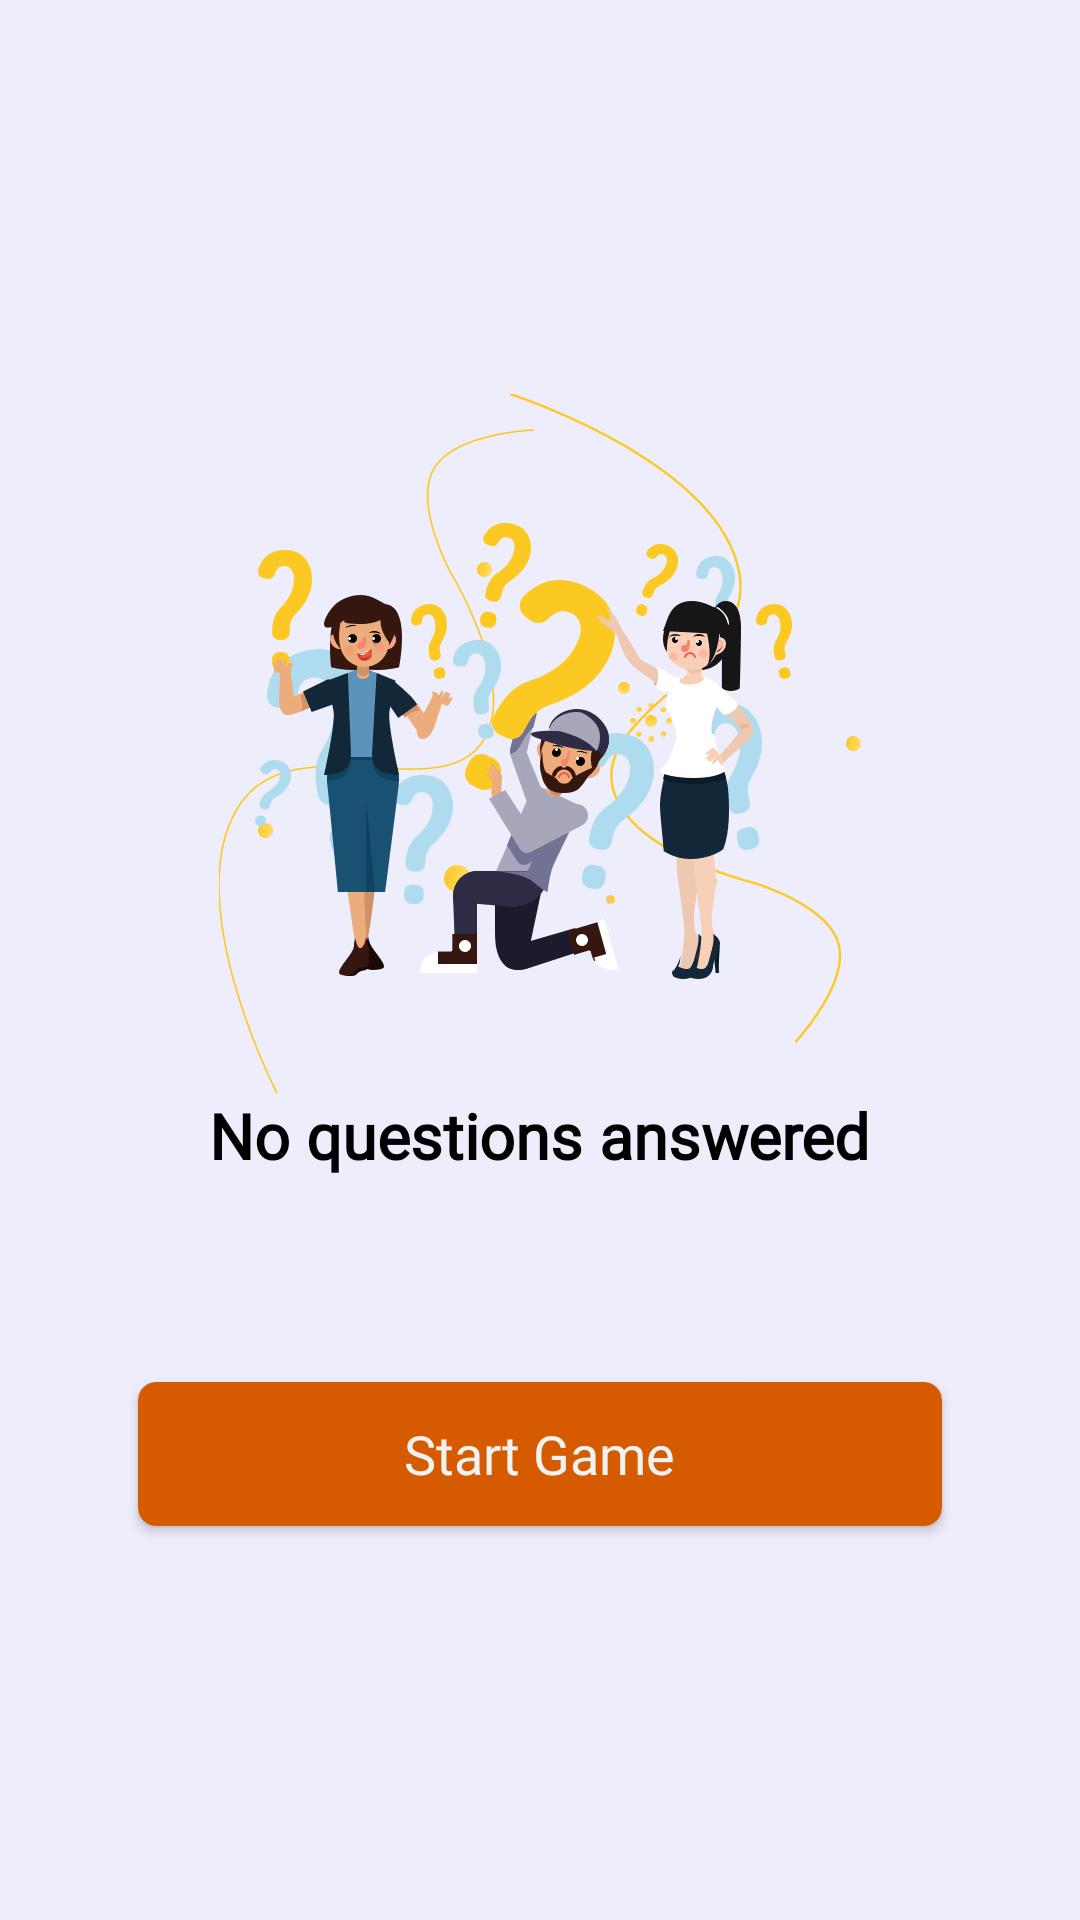

Here is an Android app screen rendered from its layout file. Give the layout XML and the strings, colors and styles it references.
<!-- AndroidManifest.xml: application theme Theme.Project2 -->
<!-- res/layout/empty_result_layout.xml -->
<?xml version="1.0" encoding="utf-8"?>
<LinearLayout xmlns:android="http://schemas.android.com/apk/res/android"
    xmlns:app="http://schemas.android.com/apk/res-auto"
    android:layout_width="match_parent"
    android:layout_height="match_parent"
    android:background="#EEEDFC"
    android:gravity="center"
    android:orientation="vertical">

    <ImageView
        android:id="@+id/imageView4"
        android:layout_width="wrap_content"
        android:layout_height="wrap_content"
        app:srcCompat="@drawable/no_results_image" />

    <TextView
        android:id="@+id/textView7"
        android:layout_width="wrap_content"
        android:layout_height="wrap_content"
        android:layout_marginBottom="68dp"
        android:fontFamily="@font/montserrat_medium"
        android:text="No questions answered"
        android:textColor="@color/black"
        android:textSize="21sp"
        android:textStyle="bold" />

    <androidx.cardview.widget.CardView
        android:id="@+id/startGame"
        style="@style/Widget.Material3.Button.TextButton.Dialog.Icon"
        android:layout_width="match_parent"
        android:layout_height="wrap_content"
        android:layout_marginStart="46dp"
        android:layout_marginLeft="0dp"
        android:layout_marginEnd="46dp"
        android:foreground="?attr/selectableItemBackground"
        android:text="@string/test_me"
        app:cardBackgroundColor="@color/orange"
        app:cardCornerRadius="6dp">

        <TextView
            android:id="@+id/textView3"
            android:layout_width="wrap_content"
            android:layout_height="wrap_content"
            android:layout_gravity="center"
            android:text="Start Game"
            android:textColor="@color/grayish_green"
            android:textSize="18sp" />
    </androidx.cardview.widget.CardView>
</LinearLayout>
<!-- resources referenced by this layout -->
<resources>
  <color name="black">#FF000000</color>
  <color name="grayish_green">#eef3f2</color>
  <color name="orange">#D55A00</color>
  <!-- drawable no_results_image: png bitmap (drawable-hdpi, 14528 bytes) -->
  <string name="test_me">Test me!</string>
  <style name="Theme.Project2" parent="Base.Theme.Project2" />
  <style name="Base.Theme.Project2" parent="Theme.Material3.Light.NoActionBar">
          
          
          <item name="fontFamily">@font/montserrat_regular</item>
          <item name="android:navigationBarColor">@color/blue_purple</item>
          <item name="android:statusBarColor">@color/blue_purple</item>
          <item name="colorPrimary">#EEEDFC</item>
          <item name="colorAccent">@color/orange</item>
  
      </style>
  <color name="blue_purple">#6A5ADF</color>
</resources>
